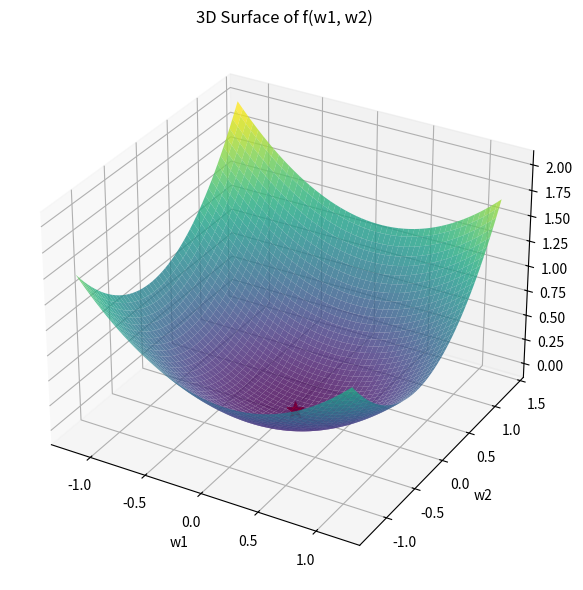
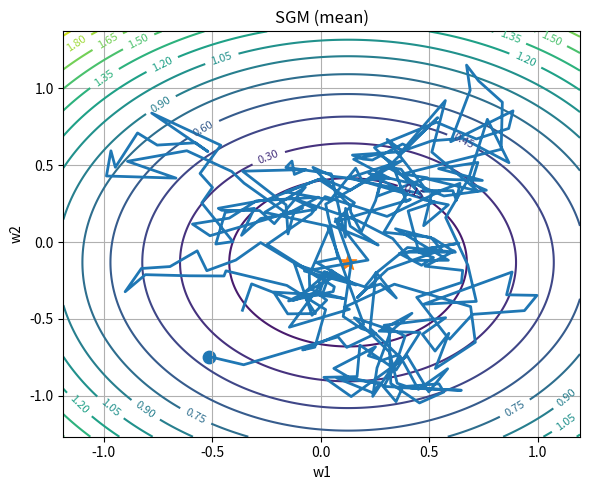
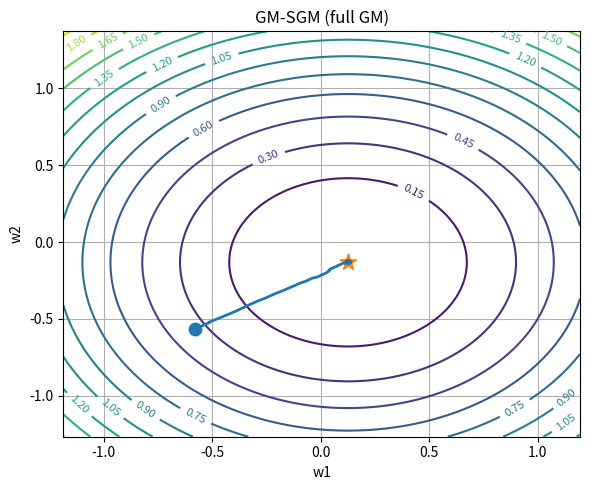
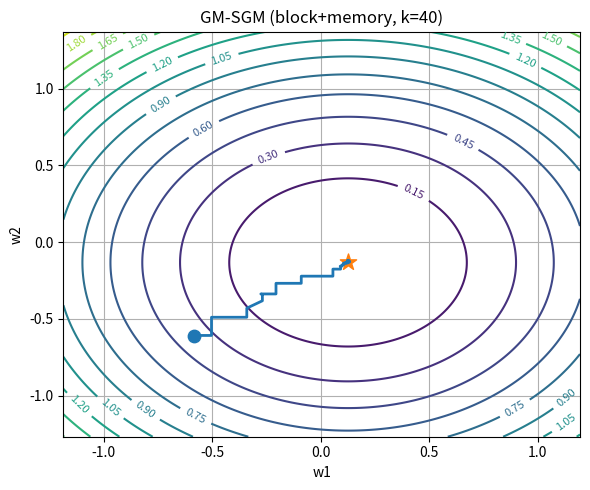
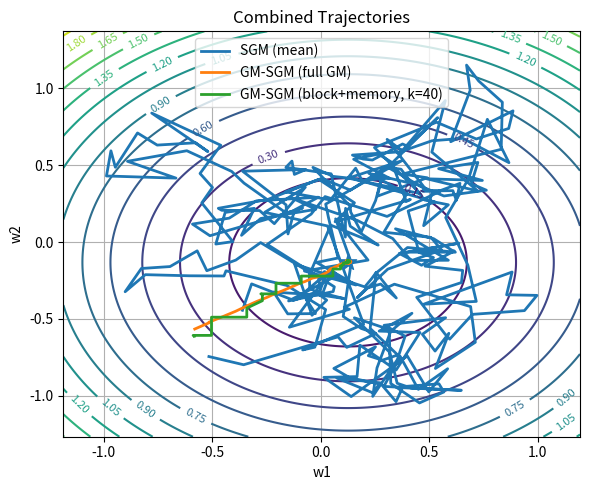
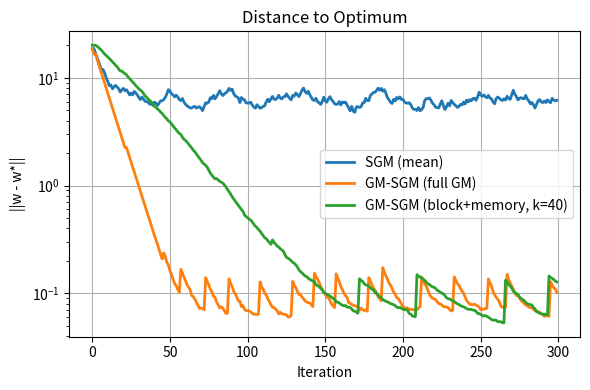
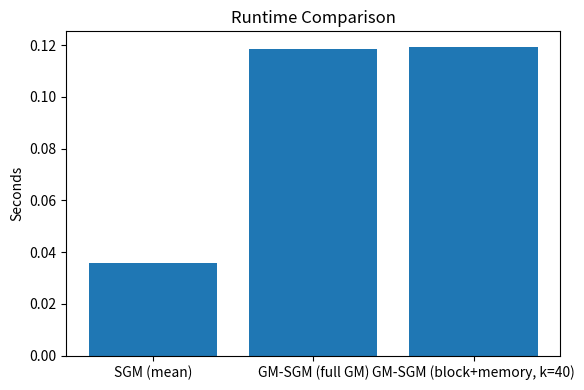
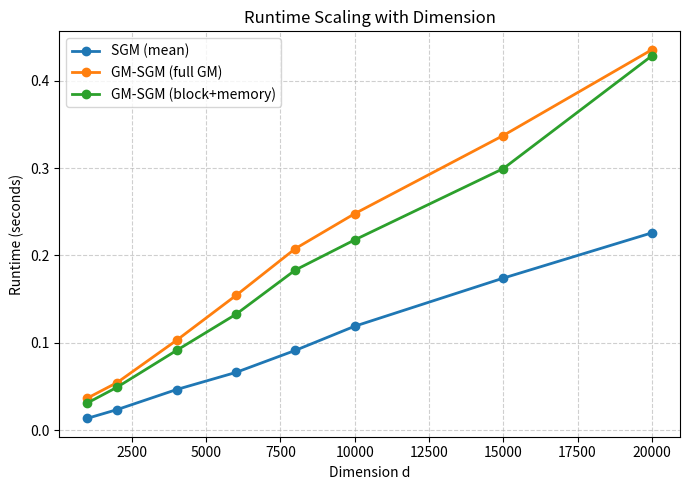

The matplotlib source for these figures, in order:
import os
import time
import numpy as np
import matplotlib.pyplot as plt
from mpl_toolkits.mplot3d import Axes3D


# ============================================================
# 1. PROBLEM DEFINITION
# ============================================================

class QuadraticConstraintProblem:
    """
    Simple high-dimensional quadratic objective with a linear constraint:

        f(w) = 1/2 * ||w - w_star||^2
        g(w) = a^T w - c <= 0

    We choose c so that:
      - w_star is feasible
      - w0 is infeasible
    """

    def __init__(self, dim: int, rng: np.random.Generator):
        self.d = dim
        self.rng = rng

        # True optimum
        self.w_star = rng.normal(size=dim)

        # Initial point (infeasible)
        self.w0 = rng.normal(size=dim)

        # Constraint direction
        a = rng.normal(size=dim)
        a /= np.linalg.norm(a)
        self.a = a

        # Adjust c so that:
        # g(w_star) < 0, g(w0) > 0
        s_star = self.a.dot(self.w_star)
        s0 = self.a.dot(self.w0)

        if s0 <= s_star:
            self.a = -self.a
            s_star = -s_star
            s0 = -s0

        delta = 0.5 * (s0 - s_star)
        self.c = s_star + delta

    def f(self, w):
        return 0.5 * np.sum((w - self.w_star)**2)

    def grad_f(self, w):
        return w - self.w_star

    def g(self, w):
        return float(self.a.dot(w) - self.c)

    def grad_g(self, w):
        return self.a.copy()


# ============================================================
# 2. GEOMETRIC MEDIAN (Weiszfeld)
# ============================================================

def geometric_median(X, eps=1e-6, max_iter=100):
    X = np.asarray(X, float)
    y = X.mean(axis=0)
    for _ in range(max_iter):
        diff = X - y
        dist = np.linalg.norm(diff, axis=1)
        dist = np.maximum(dist, eps)
        w = 1.0 / dist
        y_new = (w[:, None] * X).sum(axis=0) / w.sum()
        if np.linalg.norm(y_new - y) < eps:
            break
        y = y_new
    return y


# ============================================================
# 3. CORRUPTED WORKER GRADIENT GENERATOR
# ============================================================

def generate_worker_gradients(problem, w, rng, n_workers,
                              corrupt_indices, noise_std, corr_scale):
    d = problem.d
    true_grad_f = problem.grad_f(w)
    true_grad_g = problem.grad_g(w)
    g_true = problem.g(w)

    grads_f = np.zeros((n_workers, d))
    grads_g = np.zeros((n_workers, d))
    g_vals = np.zeros(n_workers)

    for i in range(n_workers):
        if i in corrupt_indices:
            grads_f[i] = true_grad_f + corr_scale * rng.normal(size=d)
            grads_g[i] = true_grad_g + corr_scale * rng.normal(size=d)
            g_vals[i] = g_true + corr_scale * rng.normal()
        else:
            grads_f[i] = true_grad_f + noise_std * rng.normal(size=d)
            grads_g[i] = true_grad_g + noise_std * rng.normal(size=d)
            g_vals[i] = g_true + noise_std * rng.normal()

    return grads_f, grads_g, g_vals


# ============================================================
# 4. OPTIMIZATION METHODS
# ============================================================

# -----------------------------
# 4.1 Raw SGM (mean)
# -----------------------------
def run_sgm_mean(problem, steps, lr, n_workers,
                 corruption_frac, noise_std, corr_scale, seed):

    rng = np.random.default_rng(seed)
    w = problem.w0.copy()

    n_corrupt = int(corruption_frac * n_workers)
    corrupt_indices = set(rng.choice(n_workers, size=n_corrupt, replace=False))

    errors, viols, traj2d = [], [], []
    t0 = time.time()

    for _ in range(steps):
        grads_f, grads_g, g_vals = generate_worker_gradients(
            problem, w, rng, n_workers, corrupt_indices, noise_std, corr_scale
        )

        grad_f_hat = grads_f.mean(axis=0)
        grad_g_hat = grads_g.mean(axis=0)
        g_hat = g_vals.mean()

        direction = grad_f_hat if g_hat <= 0 else grad_g_hat
        w = w - lr * direction

        errors.append(np.linalg.norm(w - problem.w_star))
        viols.append(max(problem.g(w), 0.0))
        traj2d.append(w[:2].copy())

    return {
        "name": "SGM (mean)",
        "errors": np.array(errors),
        "viols": np.array(viols),
        "traj2d": np.array(traj2d),
        "runtime": time.time() - t0
    }


# -----------------------------
# 4.2 Full GM-SGM
# -----------------------------
def run_gm_sgm_full(problem, steps, lr, n_workers,
                    corruption_frac, noise_std, corr_scale, seed):

    rng = np.random.default_rng(seed)
    w = problem.w0.copy()

    n_corrupt = int(corruption_frac * n_workers)
    corrupt_indices = set(rng.choice(n_workers, size=n_corrupt, replace=False))

    errors, viols, traj2d = [], [], []
    t0 = time.time()

    for _ in range(steps):
        grads_f, grads_g, g_vals = generate_worker_gradients(
            problem, w, rng, n_workers, corrupt_indices, noise_std, corr_scale
        )

        grad_f_hat = geometric_median(grads_f)
        grad_g_hat = geometric_median(grads_g)
        g_hat = np.median(g_vals)

        direction = grad_f_hat if g_hat <= 0 else grad_g_hat
        w = w - lr * direction

        errors.append(np.linalg.norm(w - problem.w_star))
        viols.append(max(problem.g(w), 0.0))
        traj2d.append(w[:2].copy())

    return {
        "name": "GM-SGM (full GM)",
        "errors": np.array(errors),
        "viols": np.array(viols),
        "traj2d": np.array(traj2d),
        "runtime": time.time() - t0
    }


# -----------------------------
# 4.3 GM-SGM + Block + Memory (Error Feedback)
# -----------------------------
def run_gm_sgm_block_memory(problem, steps, lr, n_workers,
                            corruption_frac, noise_std, corr_scale,
                            block_k, seed):

    rng = np.random.default_rng(seed)
    w = problem.w0.copy()
    d = problem.d
    memory = np.zeros(d)

    n_corrupt = int(corruption_frac * n_workers)
    corrupt_indices = set(rng.choice(n_workers, size=n_corrupt, replace=False))

    errors, viols, traj2d = [], [], []
    t0 = time.time()

    for _ in range(steps):
        grads_f, grads_g, g_vals = generate_worker_gradients(
            problem, w, rng, n_workers, corrupt_indices, noise_std, corr_scale
        )

        # Block coordinate selection
        importance = (grads_f ** 2).sum(axis=0)
        k = min(block_k, d)
        idx_block = np.argpartition(importance, -k)[-k:]

        # GM on block (with memory)
        grads_block = grads_f[:, idx_block] + memory[idx_block]
        gm_block = geometric_median(grads_block)

        grad_f_hat = np.zeros(d)
        grad_f_hat[idx_block] = gm_block

        # Full GM for constraint
        grad_g_hat = geometric_median(grads_g)
        g_hat = np.median(g_vals)

        direction = grad_f_hat if g_hat <= 0 else grad_g_hat
        w_new = w - lr * direction

        # Memory update
        true_grad_f = problem.grad_f(w)
        residual = true_grad_f - direction
        memory = 0.9 * memory + 0.1 * residual

        w = w_new

        errors.append(np.linalg.norm(w - problem.w_star))
        viols.append(max(problem.g(w), 0.0))
        traj2d.append(w[:2].copy())

    return {
        "name": f"GM-SGM (block+memory, k={block_k})",
        "errors": np.array(errors),
        "viols": np.array(viols),
        "traj2d": np.array(traj2d),
        "runtime": time.time() - t0
    }


# ============================================================
# 5. RUNTIME SCALING EXPERIMENT
# ============================================================

def scaling_runtime_experiment(
    dims_list,
    steps,
    lr,
    n_workers,
    corruption_frac,
    noise_std,
    corr_scale,
    block_k_frac,
    seed_base=100,
):
    runtimes_sgm = []
    runtimes_full = []
    runtimes_block = []

    for idx, d in enumerate(dims_list):
        print(f"\nRunning dimension {d}...")

        rng_problem = np.random.default_rng(seed_base + idx)
        problem = QuadraticConstraintProblem(d, rng_problem)

        block_k = max(10, int(block_k_frac * d))

        res_sgm = run_sgm_mean(
            problem, steps, lr, n_workers, corruption_frac,
            noise_std, corr_scale, seed=seed_base + idx + 1
        )
        res_full = run_gm_sgm_full(
            problem, steps, lr, n_workers, corruption_frac,
            noise_std, corr_scale, seed=seed_base + idx + 2
        )
        res_block = run_gm_sgm_block_memory(
            problem, steps, lr, n_workers, corruption_frac,
            noise_std, corr_scale, block_k, seed=seed_base + idx + 3
        )

        runtimes_sgm.append(res_sgm["runtime"])
        runtimes_full.append(res_full["runtime"])
        runtimes_block.append(res_block["runtime"])

    return {
        "dims": dims_list,
        "sgm": runtimes_sgm,
        "full_gm": runtimes_full,
        "block_gm": runtimes_block
    }


def plot_runtime_scaling(runtimes, save_path):
    dims = runtimes["dims"]

    plt.figure(figsize=(7, 5))
    plt.plot(dims, runtimes["sgm"], 'o-', linewidth=2, label="SGM (mean)")
    plt.plot(dims, runtimes["full_gm"], 'o-', linewidth=2, label="GM-SGM (full GM)")
    plt.plot(dims, runtimes["block_gm"], 'o-', linewidth=2, label="GM-SGM (block+memory)")

    plt.xlabel("Dimension d")
    plt.ylabel("Runtime (seconds)")
    plt.title("Runtime Scaling with Dimension")
    plt.grid(True, linestyle="--", alpha=0.6)
    plt.legend()
    plt.tight_layout()
    plt.savefig(save_path + ".png", dpi=300)
    plt.savefig(save_path + ".pdf")
    plt.close()


# ============================================================
# 6. PLOTTING UTILITIES
# ============================================================

def make_2d_grid(problem, results, n_grid=200):
    all_xy = np.vstack([r["traj2d"] for r in results])
    x_min, x_max = all_xy[:, 0].min(), all_xy[:, 0].max()
    y_min, y_max = all_xy[:, 1].min(), all_xy[:, 1].max()

    x_margin = 0.1 * (x_max - x_min + 1e-8)
    y_margin = 0.1 * (y_max - y_min + 1e-8)

    x_min -= x_margin
    x_max += x_margin
    y_min -= y_margin
    y_max += y_margin

    X, Y = np.meshgrid(np.linspace(x_min, x_max, n_grid),
                       np.linspace(y_min, y_max, n_grid))

    Z = np.zeros_like(X)
    fixed = problem.w_star.copy()

    for i in range(n_grid):
        for j in range(n_grid):
            fixed[0] = X[i, j]
            fixed[1] = Y[i, j]
            Z[i, j] = problem.f(fixed)

    return X, Y, Z


def plot_3d_surface(X, Y, Z, problem, save_path):
    fig = plt.figure(figsize=(8, 6))
    ax = fig.add_subplot(111, projection='3d')

    ax.plot_surface(X, Y, Z, cmap='viridis', alpha=0.8, linewidth=0)
    ax.scatter(problem.w_star[0], problem.w_star[1],
               problem.f(problem.w_star), s=150, c='red', marker='*')

    ax.set_title("3D Surface of f(w1, w2)")
    ax.set_xlabel("w1")
    ax.set_ylabel("w2")
    ax.set_zlabel("f")
    plt.tight_layout()
    plt.savefig(save_path + ".png", dpi=300)
    plt.savefig(save_path + ".pdf")
    plt.close()


def plot_contour(X, Y, Z, res, problem, save_path):
    traj = res["traj2d"]

    plt.figure(figsize=(6, 5))
    CS = plt.contour(X, Y, Z, levels=15)
    plt.clabel(CS, inline=True, fontsize=8)

    plt.plot(traj[:, 0], traj[:, 1], linewidth=2)
    plt.scatter(traj[0, 0], traj[0, 1], s=80, marker='o')
    plt.scatter(problem.w_star[0], problem.w_star[1], s=150, marker='*')

    plt.title(res["name"])
    plt.xlabel("w1")
    plt.ylabel("w2")
    plt.grid(True)
    plt.tight_layout()
    plt.savefig(save_path + ".png", dpi=300)
    plt.savefig(save_path + ".pdf")
    plt.close()


def plot_all_contours(X, Y, Z, results, problem, save_path):
    plt.figure(figsize=(6, 5))
    CS = plt.contour(X, Y, Z, levels=15)
    plt.clabel(CS, inline=True, fontsize=8)

    for r in results:
        plt.plot(r["traj2d"][:, 0], r["traj2d"][:, 1], linewidth=2, label=r["name"])

    plt.scatter(problem.w_star[0], problem.w_star[1], s=150, marker='*')
    plt.title("Combined Trajectories")
    plt.xlabel("w1")
    plt.ylabel("w2")
    plt.grid(True)
    plt.legend()
    plt.tight_layout()
    plt.savefig(save_path + ".png", dpi=300)
    plt.savefig(save_path + ".pdf")
    plt.close()


def plot_errors(results, save_path):
    T = len(results[0]["errors"])
    iters = np.arange(T)

    plt.figure(figsize=(6, 4))
    for r in results:
        plt.semilogy(iters, r["errors"], linewidth=2, label=r["name"])

    plt.title("Distance to Optimum")
    plt.xlabel("Iteration")
    plt.ylabel("||w - w*||")
    plt.grid(True)
    plt.legend()
    plt.tight_layout()
    plt.savefig(save_path + ".png", dpi=300)
    plt.savefig(save_path + ".pdf")
    plt.close()


def plot_runtime(results, save_path):
    names = [r["name"] for r in results]
    times = [r["runtime"] for r in results]

    plt.figure(figsize=(6, 4))
    plt.bar(names, times)
    plt.title("Runtime Comparison")
    plt.ylabel("Seconds")
    plt.tight_layout()
    plt.savefig(save_path + ".png", dpi=300)
    plt.savefig(save_path + ".pdf")
    plt.close()


# ============================================================
# 7. MAIN
# ============================================================

def main():
    # ------------------------
    # Experiment settings
    # ------------------------
    dim = 200
    steps = 300
    lr = 0.1
    n_workers = 11
    corruption_frac = 0.3
    noise_std = 0.05
    corr_scale = 10.0
    block_k = 40

    save_dir = "results"
    os.makedirs(save_dir, exist_ok=True)

    rng = np.random.default_rng(0)
    problem = QuadraticConstraintProblem(dim, rng)

    # ------------------------
    # Run main three methods
    # ------------------------
    res_sgm = run_sgm_mean(problem, steps, lr, n_workers,
                           corruption_frac, noise_std, corr_scale, seed=1)
    res_full = run_gm_sgm_full(problem, steps, lr, n_workers,
                               corruption_frac, noise_std, corr_scale, seed=2)
    res_block = run_gm_sgm_block_memory(problem, steps, lr, n_workers,
                                        corruption_frac, noise_std, corr_scale,
                                        block_k, seed=3)

    results = [res_sgm, res_full, res_block]

    # ------------------------
    # Create surface/contours
    # ------------------------
    X, Y, Z = make_2d_grid(problem, results)

    plot_3d_surface(X, Y, Z, problem,
                    os.path.join(save_dir, "surface3d"))

    plot_contour(X, Y, Z, res_sgm, problem,
                 os.path.join(save_dir, "traj_sgm"))
    plot_contour(X, Y, Z, res_full, problem,
                 os.path.join(save_dir, "traj_full"))
    plot_contour(X, Y, Z, res_block, problem,
                 os.path.join(save_dir, "traj_block"))

    plot_all_contours(X, Y, Z, results, problem,
                      os.path.join(save_dir, "traj_combined"))

    plot_errors(results, os.path.join(save_dir, "error_vs_iter"))
    plot_runtime(results, os.path.join(save_dir, "runtime_comparison"))

    # ------------------------
    # Print summary in console
    # ------------------------
    print("\nFINAL DISTANCES:")
    for r in results:
        print(f"{r['name']}: {r['errors'][-1]:.4f}")

    print("\nRUNTIMES:")
    for r in results:
        print(f"{r['name']}: {r['runtime']:.4f} s")

    # =========================================================
    # RUNTIME SCALING EXPERIMENT
    # =========================================================
    dims_list = [1000, 2000, 4000, 6000, 8000, 10000, 15000, 20000]

    runtimes = scaling_runtime_experiment(
        dims_list=dims_list,
        steps=40,
        lr=lr,
        n_workers=n_workers,
        corruption_frac=corruption_frac,
        noise_std=noise_std,
        corr_scale=corr_scale,
        block_k_frac=0.1
    )

    plot_runtime_scaling(runtimes, os.path.join(save_dir, "runtime_scaling"))

    print("\nSCALING EXPERIMENT COMPLETE. See results/runtime_scaling.*")


if __name__ == "__main__":
    main()
